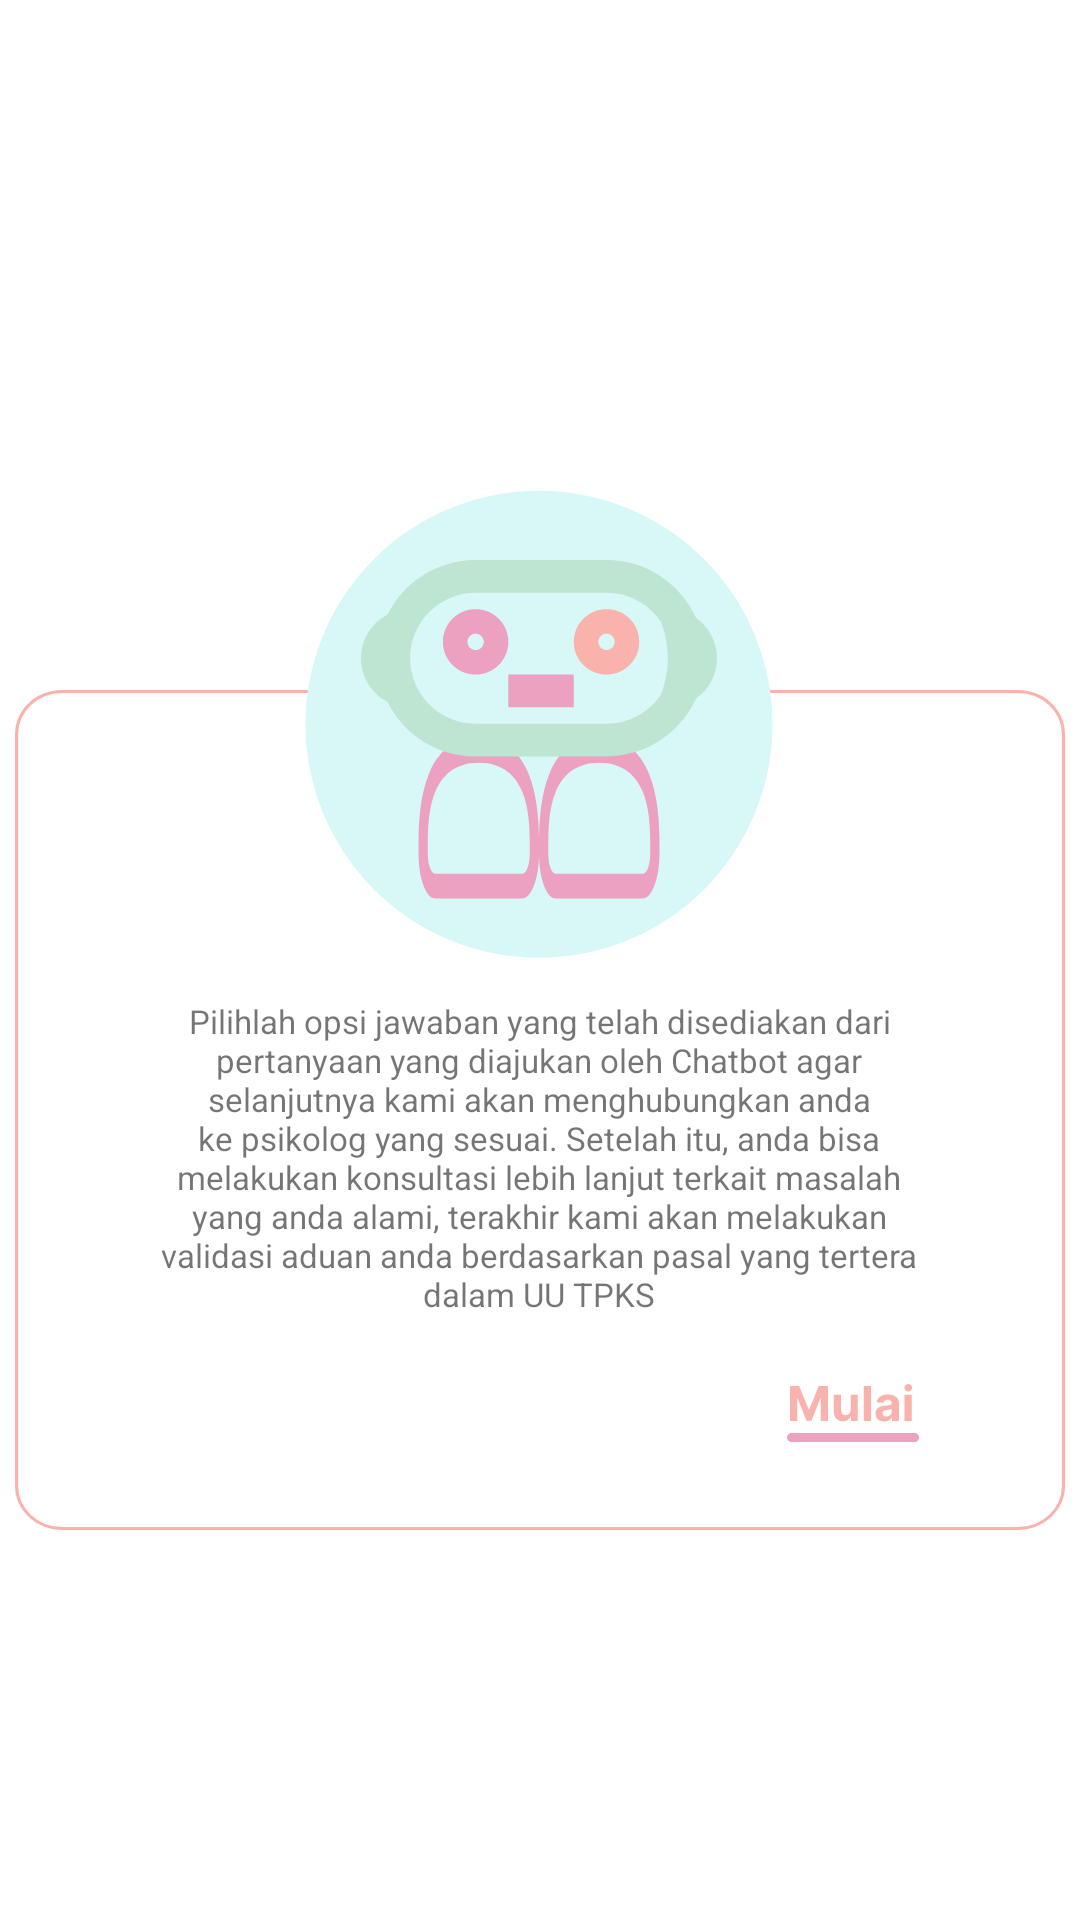

Layout XML and referenced resources for this Android screen:
<!-- AndroidManifest.xml: application theme Theme.SHare -->
<!-- res/layout/fragment_report.xml -->
<?xml version="1.0" encoding="utf-8"?>
<FrameLayout xmlns:android="http://schemas.android.com/apk/res/android"
    xmlns:tools="http://schemas.android.com/tools"
    android:layout_width="match_parent"
    android:layout_height="match_parent"
    tools:context=".ui.report.ReportFragment">


    <View
        android:id="@+id/rectangle_2"
        android:layout_width="350dp"
        android:layout_height="280dp"
        android:layout_marginTop="50dp"
        android:layout_gravity="center"
        android:background="@drawable/bg_outline_rectangle"
        />



    
    <LinearLayout
        android:layout_width="285dp"
        android:layout_height="wrap_content"
        android:layout_gravity="center"
        android:padding="16dp"
        android:orientation="vertical">
        <ImageView
            android:id="@+id/sharebot"
            android:layout_width="wrap_content"
            android:layout_height="wrap_content"
            android:layout_gravity="center"
            android:background="@drawable/ic_chatbot"
            />

        <TextView
            android:layout_width="wrap_content"
            android:layout_height="wrap_content"
            android:textAlignment="center"
            android:layout_gravity="center"
            android:textSize="11sp"
            android:text="@string/sharebot_guide"/>

        <ImageView
            android:layout_width="wrap_content"
            android:layout_height="wrap_content"
            android:layout_marginTop="20dp"
            android:layout_gravity="end"
            android:background="@drawable/font_start"/>


    </LinearLayout>


</FrameLayout>
<!-- resources referenced by this layout -->
<resources>
  <!-- drawable bg_outline_rectangle (drawable) -->
  <?xml version="1.0" encoding="utf-8"?>
  <vector
      xmlns:android="http://schemas.android.com/apk/res/android"
      xmlns:aapt="http://schemas.android.com/aapt"
      android:width="334dp"
      android:height="285dp"
      android:viewportWidth="334"
      android:viewportHeight="285"
      >
  
      <group>
  
          <clip-path
              android:pathData="M15 0H319C327.284 0 334 6.71573 334 15V270C334 278.284 327.284 285 319 285H15C6.71573 285 0 278.284 0 270V15C0 6.71573 6.71573 0 15 0Z"
              />
  
          <path
              android:pathData="M15 0H319C327.284 0 334 6.71573 334 15V270C334 278.284 327.284 285 319 285H15C6.71573 285 0 278.284 0 270V15C0 6.71573 6.71573 0 15 0Z"
              android:strokeWidth="2"
              android:strokeColor="#FAB2AC"
              />
  
      </group>
  
  </vector>
  <!-- drawable font_start: vector/xml drawable (drawable, 2275 chars, omitted) -->
  <!-- drawable ic_chatbot: vector/xml drawable (drawable, 2975 chars, omitted) -->
  <string name="sharebot_guide">Pilihlah opsi jawaban yang telah disediakan dari pertanyaan yang diajukan oleh Chatbot agar selanjutnya kami akan menghubungkan anda ke psikolog yang sesuai.
  Setelah itu, anda bisa melakukan konsultasi lebih lanjut terkait masalah yang anda alami, terakhir kami akan melakukan validasi aduan anda berdasarkan pasal yang tertera dalam UU TPKS</string>
  <style name="Theme.SHare" parent="Theme.MaterialComponents.DayNight.DarkActionBar">
          
          <item name="colorPrimary">@color/purple_200</item>
          <item name="colorPrimaryVariant">@color/purple_700</item>
          <item name="colorOnPrimary">@color/white</item>
          
          <item name="colorSecondary">@color/teal_200</item>
          <item name="colorSecondaryVariant">@color/teal_700</item>
          <item name="colorOnSecondary">@color/black</item>
          
          <item name="android:statusBarColor" tools:targetApi="l">?attr/colorPrimaryVariant</item>
          
      </style>
  <color name="purple_200">#FFBB86FC</color>
  <color name="purple_700">#FF3700B3</color>
  <color name="white">#FFFFFFFF</color>
  <color name="teal_200">#FF03DAC5</color>
  <color name="teal_700">#FF018786</color>
  <color name="black">#FF000000</color>
</resources>
